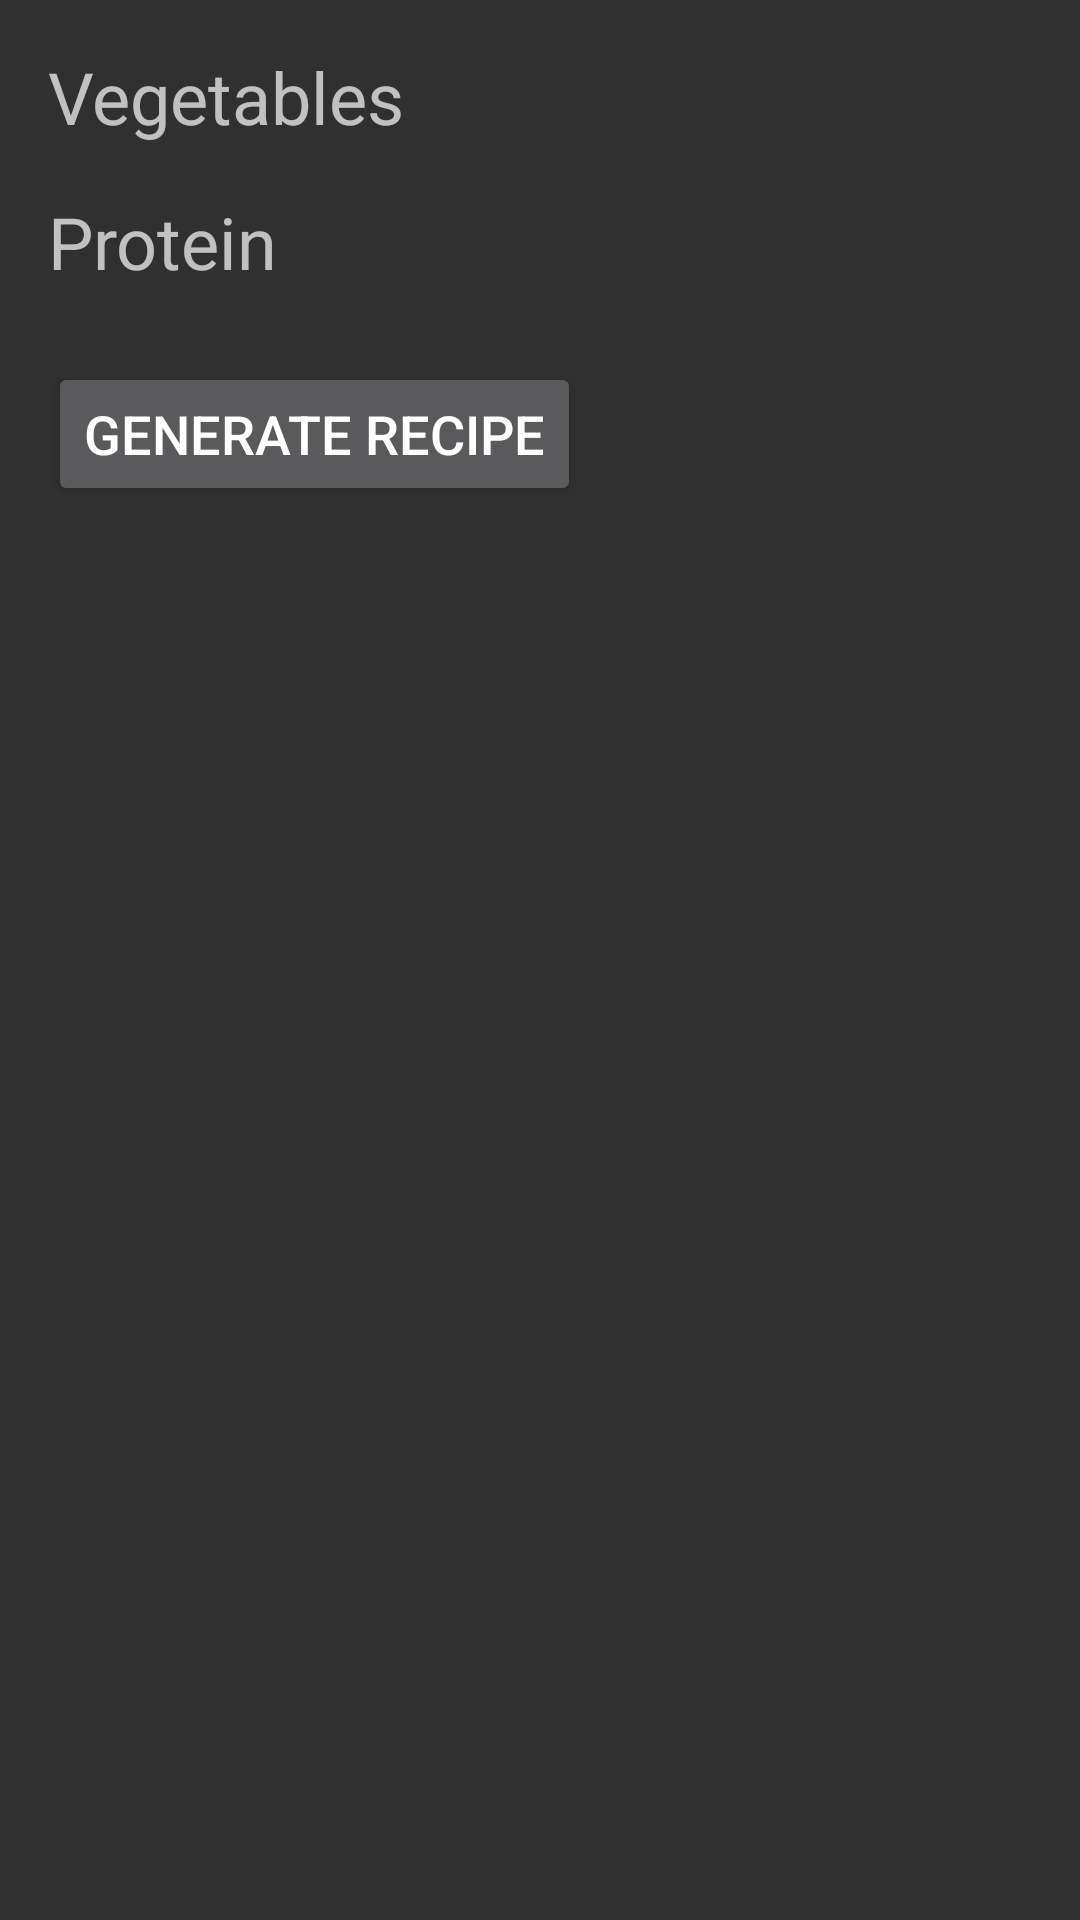

Android layout source for this screen:
<!-- AndroidManifest.xml: activity theme Theme.AppCompat.NoActionBar -->
<!-- res/layout/activity_ingredient_selection.xml -->
<?xml version="1.0" encoding="utf-8"?>
<ScrollView xmlns:android="http://schemas.android.com/apk/res/android"
    android:layout_width="match_parent"
    android:layout_height="wrap_content">

    <LinearLayout
        android:id="@+id/ingredientLayout"
        android:layout_width="match_parent"
        android:layout_height="wrap_content"
        android:orientation="vertical"
        android:padding="16dp">

        <TextView
            android:layout_width="wrap_content"
            android:layout_height="wrap_content"
            android:text="Vegetables"
            android:textSize="24sp" />

        <LinearLayout
            android:id="@+id/vegetableLayout"
            android:layout_width="match_parent"
            android:layout_height="wrap_content"
            android:orientation="vertical">

        </LinearLayout>

        <TextView
            android:layout_width="wrap_content"
            android:layout_height="wrap_content"
            android:layout_marginTop="16dp"
            android:text="Protein"
            android:textSize="24sp" />

        <LinearLayout
            android:id="@+id/proteinLayout"
            android:layout_width="match_parent"
            android:layout_height="wrap_content"
            android:orientation="vertical">

        </LinearLayout>

        <Button
            android:id="@+id/generateRecipeBtn"
            android:layout_width="wrap_content"
            android:layout_height="wrap_content"
            android:layout_marginTop="24dp"
            android:text="Generate recipe"
            android:textSize="18sp" />

    </LinearLayout>

</ScrollView>
<!-- resources referenced by this layout -->
<resources>

</resources>
